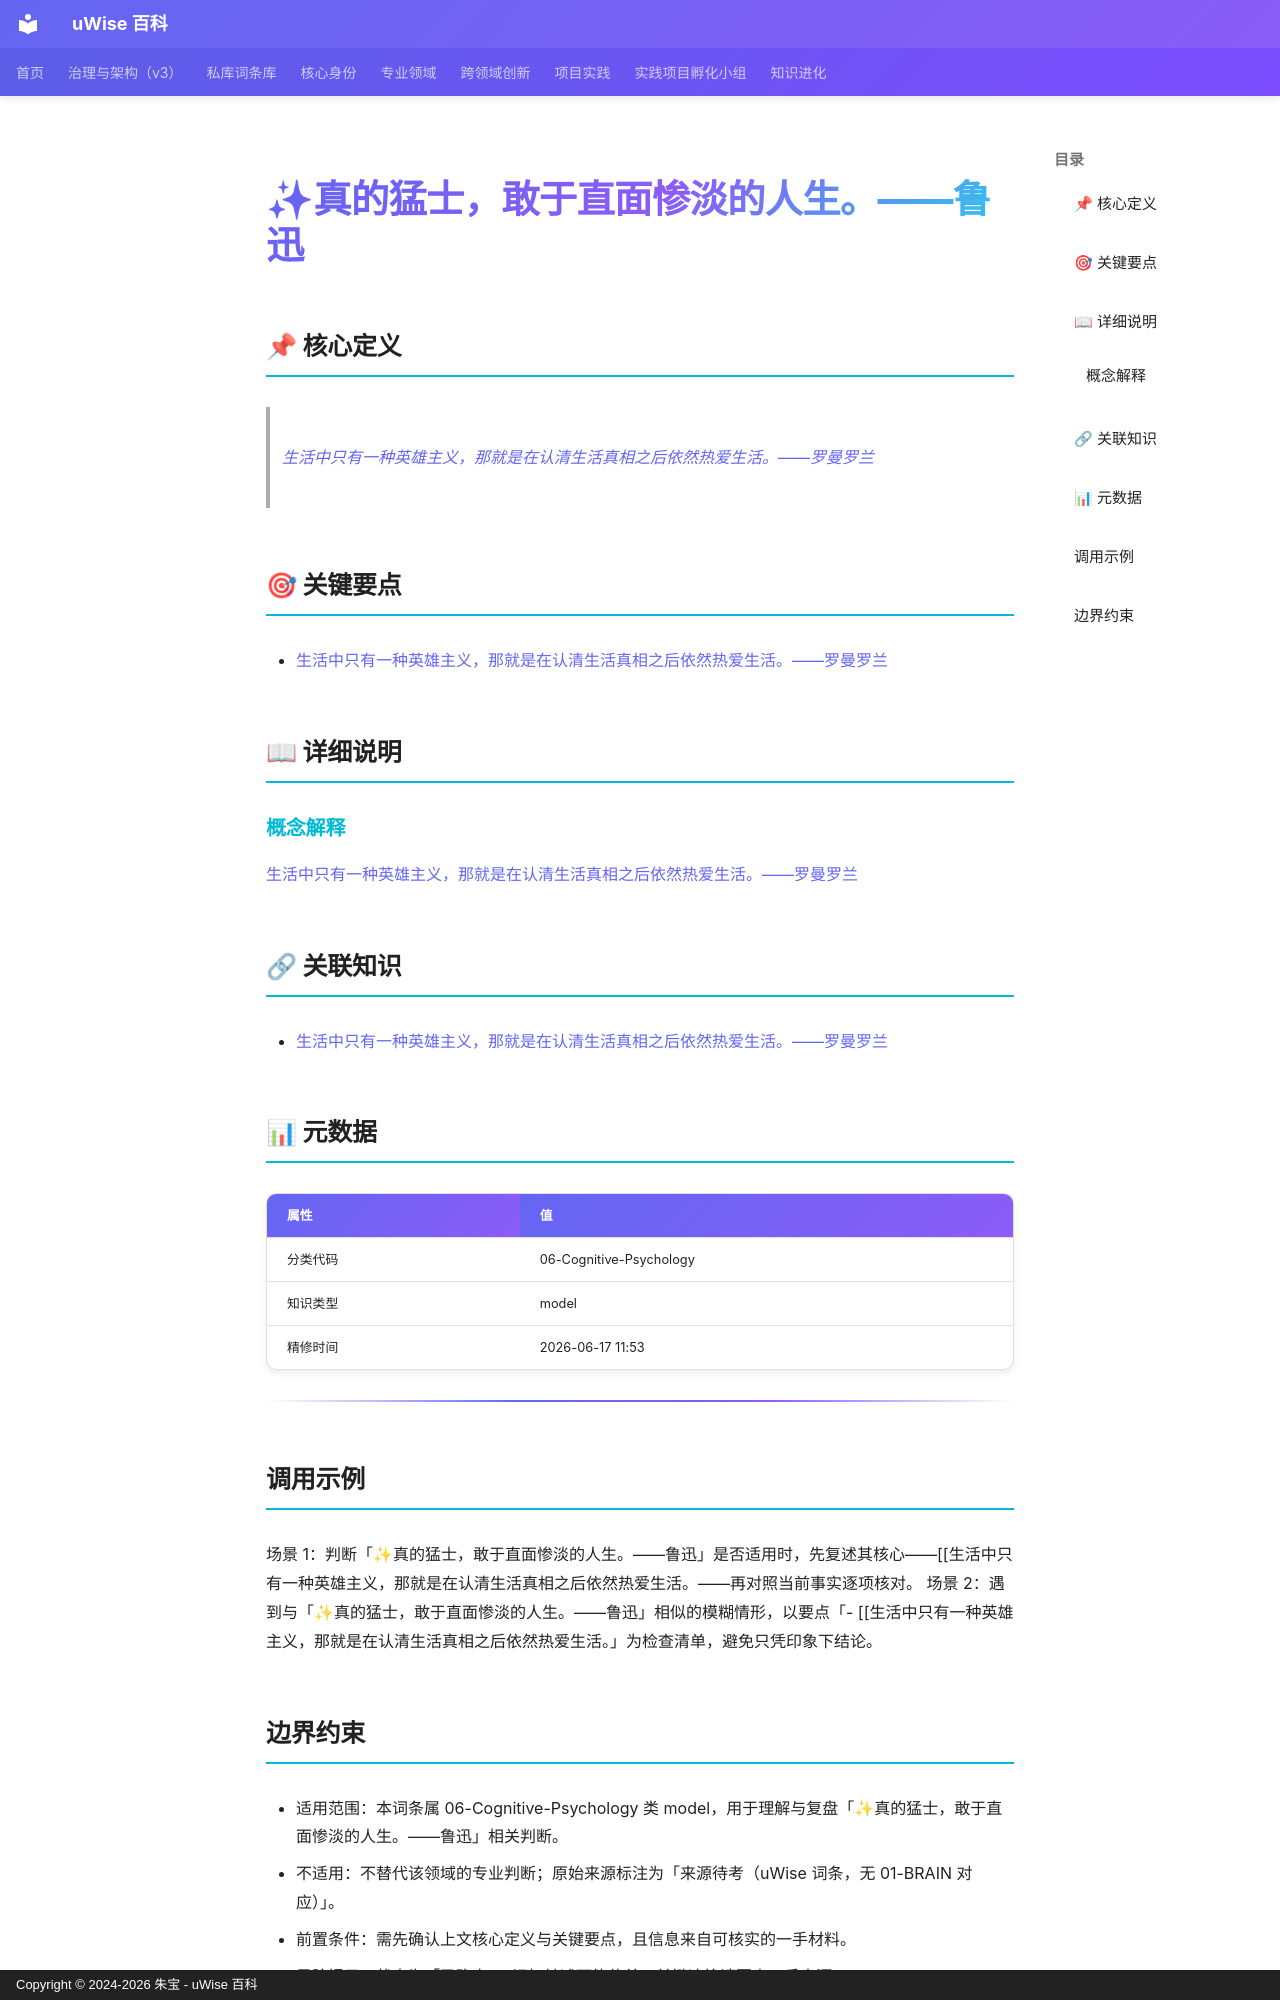

repository: zhubao315/uWise · page: vault-encyclopedia/entry-bfe0a9ae/index.html · generator: mkdocs · copyright: Copyright © 2024-2026 朱宝 - uWise 百科

---
title: "✨真的猛士，敢于直面惨淡的人生。——鲁迅"
description: "生活中只有一种英雄主义，那就是在认清生活真相之后依然热爱生活。——罗曼罗兰(../md-82cc8be0/)"
---

# ✨真的猛士，敢于直面惨淡的人生。——鲁迅

## 📌 核心定义

> [生活中只有一种英雄主义，那就是在认清生活真相之后依然热爱生活。——罗曼罗兰](../md-82cc8be0/)

## 🎯 关键要点

- [生活中只有一种英雄主义，那就是在认清生活真相之后依然热爱生活。——罗曼罗兰](../md-82cc8be0/)

## 📖 详细说明

### 概念解释
[生活中只有一种英雄主义，那就是在认清生活真相之后依然热爱生活。——罗曼罗兰](../md-82cc8be0/)


## 🔗 关联知识

- [生活中只有一种英雄主义，那就是在认清生活真相之后依然热爱生活。——罗曼罗兰](../md-82cc8be0/)

## 📊 元数据

| 属性 | 值 |
|------|-----|
| 分类代码 | 06-Cognitive-Psychology |
| 知识类型 | model |
| 精修时间 | 2026-06-17 11:53 |

---

## 调用示例

场景 1：判断「✨真的猛士，敢于直面惨淡的人生。——鲁迅」是否适用时，先复述其核心——[[生活中只有一种英雄主义，那就是在认清生活真相之后依然热爱生活。——再对照当前事实逐项核对。
场景 2：遇到与「✨真的猛士，敢于直面惨淡的人生。——鲁迅」相似的模糊情形，以要点「- [[生活中只有一种英雄主义，那就是在认清生活真相之后依然热爱生活。」为检查清单，避免只凭印象下结论。
